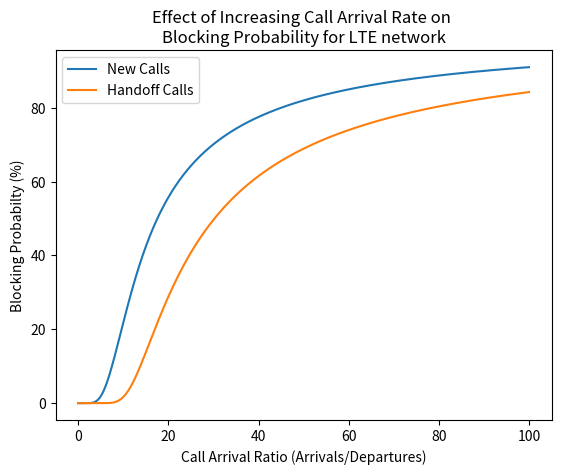

Reproduce this figure in Python. (Note: this script raises an exception after producing the figure.)
import numpy as np
import math 
import matplotlib.pyplot as plt

# Setup constants
lte_C = 0
lte_T = 0
b1 = 0
ln1 = 0.0
lm1 = 0.0
BLOCK_NEW_CALLS1 = []
BLOCK_HANDOFF_CALLS1 = []

fiveG_C = 0
fiveG_T = 0
b2 = 0
ln2 = 0.0
lm2 = 0.0
BLOCK_NEW_CALLS2 = []
BLOCK_HANDOFF_CALLS2 = []

def reset():
    # set constant values
    global lte_C, lte_T, b1, ln1, lm1, fiveG_C, fiveG_T, b2, ln2, lm2
    global BLOCK_NEW_CALLS1, BLOCK_HANDOFF_CALLS1, BLOCK_NEW_CALLS2, BLOCK_HANDOFF_CALLS2

    lte_C = 25
    lte_T = 10
    b1 = 1
    ln1 = 10
    lm1 = 10
    BLOCK_NEW_CALLS1 = []
    BLOCK_HANDOFF_CALLS1 = []

    fiveG_C = 20
    fiveG_T = 10
    b2 = 1
    ln2 = 10
    lm2 = 10
    BLOCK_NEW_CALLS2 = []
    BLOCK_HANDOFF_CALLS2 = []
    

def main():

    ST = 0
    SB = 0
    SD = 0
    # LTE NETWORK
    P = np.zeros([lte_T+1, lte_C+1])
    for m1 in range(0,lte_T+1):
        for n1 in range (0,lte_C+1):
            if ((b1*(m1+n1)<=lte_C) & (b1*m1<=lte_T)):
                P[m1][n1] = ((math.pow(lm1,m1))*(math.pow(ln1,n1)))/(math.factorial(m1)*math.factorial(n1))
                ST = ST + P[m1][n1]
                # Probability of blocking states
                if (b1 + (b1*(m1+n1)) > lte_C) | ((b1 + (b1*m1)) > lte_T):
                    SB = SB + P[m1][n1]
                # Probability of dropping states 
                if (b1 + (b1*(m1+n1))) > lte_C:
                    SD = SD + P[m1][n1] 
    BLOCK_NEW_CALLS1.append(SB*100/ST)
    BLOCK_HANDOFF_CALLS1.append(SD*100/ST)


    # print("SB: "+repr(SB))
    # print("SD: "+repr(SD))
    # print("ST: "+repr(ST))
    # print("Block new call probability : "+repr(BLOCK_NEW_CALLS1)+ " %")
    # print("Drop handoff call probability: "+repr(BLOCK_HANDOFF_CALLS1)+ " %")
    # print(P)

    ST = 0
    SB = 0
    SD = 0
    # 5G NETWORK
    P = np.zeros([fiveG_T+1, fiveG_C+1])
    for m2 in range(0,fiveG_T+1):
        for n2 in range (0,fiveG_C+1):
            if ((b2*(m2+n2)<=fiveG_C) & (b2*m2<=fiveG_T)):
                P[m2][n2] = ((math.pow(lm2,m2))*(math.pow(ln2,n2)))/(math.factorial(m2)*math.factorial(n2))
                ST = ST + P[m2][n2]
                # Probability of blocking states
                if (b2 + (b2*(m2+n2)) > fiveG_C) | ((b2 + (b2*m2)) > fiveG_T):
                    SB = SB + P[m2][n2]
                # Probability of dropping states 
                if (b2 + (b2*(m2+n2))) > fiveG_C:
                    SD = SD + P[m2][n2] 
    BLOCK_NEW_CALLS2.append(SB*100/ST)
    BLOCK_HANDOFF_CALLS2.append(SD*100/ST)
    
    # print("SB: "+repr(SB))
    # print("SD: "+repr(SD))
    # print("ST: "+repr(ST))
    # print("Block new call probability : "+repr(BLOCK_NEW_CALLS2)+ " %")
    # print("Drop handoff call probability: "+repr(BLOCK_HANDOFF_CALLS2)+ " %")
    # print(P)
    # print("__________________________________________________")



if __name__ == "__main__":
    # Enable 'qx = True' to print out graphs for that question
    q6 = True
    q7 = True
    q8 = True
    q9 = True
    q10 = True
    # Question 6 
    if q6:
        reset()
        ln1=0
        lm1=0
        ln2=0
        lm2=0
        LN = []
        for i in range(0,1000):
            main()
            LN.append(ln1)
            ln1= ln1+0.1
            lm1= lm1+0.1
            ln2= ln2+0.1
            lm2= lm2+0.1


        plt.figure()
        plt.plot(LN,BLOCK_NEW_CALLS1,label='New Calls')
        plt.plot(LN,BLOCK_HANDOFF_CALLS1,label='Handoff Calls')
        plt.legend()
        plt.xlabel('Call Arrival Ratio (Arrivals/Departures)')
        plt.ylabel('Blocking Probabilty (%)')
        plt.title("Effect of Increasing Call Arrival Rate on \nBlocking Probability for LTE network")
        plt.show()
        plt.savefig("images/6_LTE.png")

        plt.figure()
        plt.plot(LN,BLOCK_NEW_CALLS2,label='New Calls')
        plt.plot(LN,BLOCK_HANDOFF_CALLS2,label='Handoff Calls')
        plt.legend()
        plt.xlabel('Call Arrival Ratio (Arrivals/Departures)')
        plt.ylabel('Blocking Probabilty (%)')
        plt.title("Effect of Increasing Call Arrival Rate on \nBlocking Probability for 5G network")
        plt.show()
        plt.savefig("images/6_fiveG.png")

    # Question 7
    if q7:
        reset()
        lte_C = 0
        lte_T = 0
        fiveG_C = 0
        fiveG_T = 0
        C = []
        for i in range(0,40):
            main()
            C.append(lte_C)
            lte_C+=1
            lte_T = round(lte_C*0.6)
            fiveG_C+=1
            fiveG_T = round(fiveG_C*0.6)



        plt.figure()
        plt.plot(C,BLOCK_NEW_CALLS1,label='New Calls')
        plt.plot(C,BLOCK_HANDOFF_CALLS1,label='Handoff Calls')
        plt.legend()
        plt.xlabel('Network Capacity')
        plt.ylabel('Blocking Probabilty (%)')
        plt.title("Effect of Increasing Network Capacity on \nBlocking Probability for LTE network")
        plt.show()
        plt.savefig("images/7_LTE.png")

        plt.figure()
        plt.plot(C,BLOCK_NEW_CALLS2,label='New Calls')
        plt.plot(C,BLOCK_HANDOFF_CALLS2,label='Handoff Calls')
        plt.legend()
        plt.xlabel('Network Capacity')
        plt.ylabel('Blocking Probabilty (%)')
        plt.title("Effect of Increasing Network Capacity on \nBlocking Probability for 5G network")
        plt.show()
        plt.savefig("images/7_fiveG.png")

    # Question 8
    if q8:
        reset()
        lte_T = 0
        fiveG_T = 0
        # lte_C = 20
        # fiveG_C = 15
        # b1 = 1
        # b2 = 2
        T1 = []
        T2 = []
        # ln1 = 10
        # lm1 = 10
        # ln2 = 10
        # lm2 = 10
        t1 = 0
        t2 = 0
        for i in range(0,21):
            main()
            T1.append(100*lte_T/lte_C)
            T2.append(100*fiveG_T/fiveG_C)
            t1 = t1+0.05*lte_C
            lte_T = round(t1)
            t2 = t2+0.05*fiveG_C
            fiveG_T = round(t2)


        plt.figure()
        plt.plot(T1,BLOCK_NEW_CALLS1,label='New Calls')
        plt.plot(T1,BLOCK_HANDOFF_CALLS1,label='Handoff Calls')
        plt.legend()
        plt.xlabel('Threshold (% of Maximum)')
        plt.ylabel('Blocking Probabilty (%)')
        plt.title("Effect of Increasing Threshold on \nBlocking Probability for LTE network")
        plt.show()
        plt.savefig("images/8_LTE.png")

        plt.figure()
        plt.plot(T2,BLOCK_NEW_CALLS2,label='New Calls')
        plt.plot(T2,BLOCK_HANDOFF_CALLS2,label='Handoff Calls')
        plt.legend()
        plt.xlabel('Threshold (% of Maximum)')
        plt.ylabel('Blocking Probabilty (%)')
        plt.title("Effect of Increasing Threshold on \nBlocking Probability for 5G network")
        plt.show()
        plt.savefig("images/8_fiveG.png")

    # Question 9
    if q9:
        reset()
        b1 = 0
        b2 = 0
        B = []

        
        for i in range(0,1000):
            main()
            B.append(b1)
            b1= b1+0.01
            b2= b2+0.01

        plt.figure()
        plt.plot(B,BLOCK_NEW_CALLS1,label='New Calls')
        plt.plot(B,BLOCK_HANDOFF_CALLS1,label='Handoff Calls')
        plt.legend()
        plt.xlabel('Bandwidth per Call (bbu)')
        plt.ylabel('Blocking Probabilty (%)')
        plt.title("Effect of Increasing Call Bandwidth on \nBlocking Probability for LTE network")
        plt.show()
        plt.savefig("images/9_LTE.png")

        plt.figure()
        plt.plot(B,BLOCK_NEW_CALLS2,label='New Calls')
        plt.plot(B,BLOCK_HANDOFF_CALLS2,label='Handoff Calls')
        plt.legend()
        plt.xlabel('Bandwidth per Call (bbu)')
        plt.ylabel('Blocking Probabilty (%)')
        plt.title("Effect of Increasing Call Bandwidth on \nBlocking Probability for 5G network")
        plt.show()
        plt.savefig("images/9_fiveG.png")

# Question 10
    if q10:
        reset()
        ln1=100
        lm1=100
        ln2=100
        lm2=100
        LN = []
        for i in range(0,1000):
            main()
            LN.append(ln1)
            ln1= ln1-0.1
            lm1= lm1-0.1
            ln2= ln2-0.1
            lm2= lm2-0.1


        plt.figure()
        plt.plot(LN,BLOCK_NEW_CALLS1,label='New Calls')
        plt.plot(LN,BLOCK_HANDOFF_CALLS1,label='Handoff Calls')
        plt.legend()
        plt.gca().invert_xaxis()
        plt.xlabel('Call Arrival Ratio (Arrivals/Departures)')
        plt.ylabel('Blocking Probabilty (%)')
        plt.title("Effect of Increasing Call Departure Rate on \nBlocking Probability for LTE network")
        plt.show()
        plt.savefig("images/10_LTE.png")

        plt.figure()
        plt.plot(LN,BLOCK_NEW_CALLS2,label='New Calls')
        plt.plot(LN,BLOCK_HANDOFF_CALLS2,label='Handoff Calls')
        plt.legend()
        plt.gca().invert_xaxis()
        plt.xlabel('Call Arrival Ratio (Arrivals/Departures)')
        plt.ylabel('Blocking Probabilty (%)')
        plt.title("Effect of Increasing Call Departure Rate on \nBlocking Probability for 5G network")
        plt.show()
        plt.savefig("images/10_fiveG.png")



